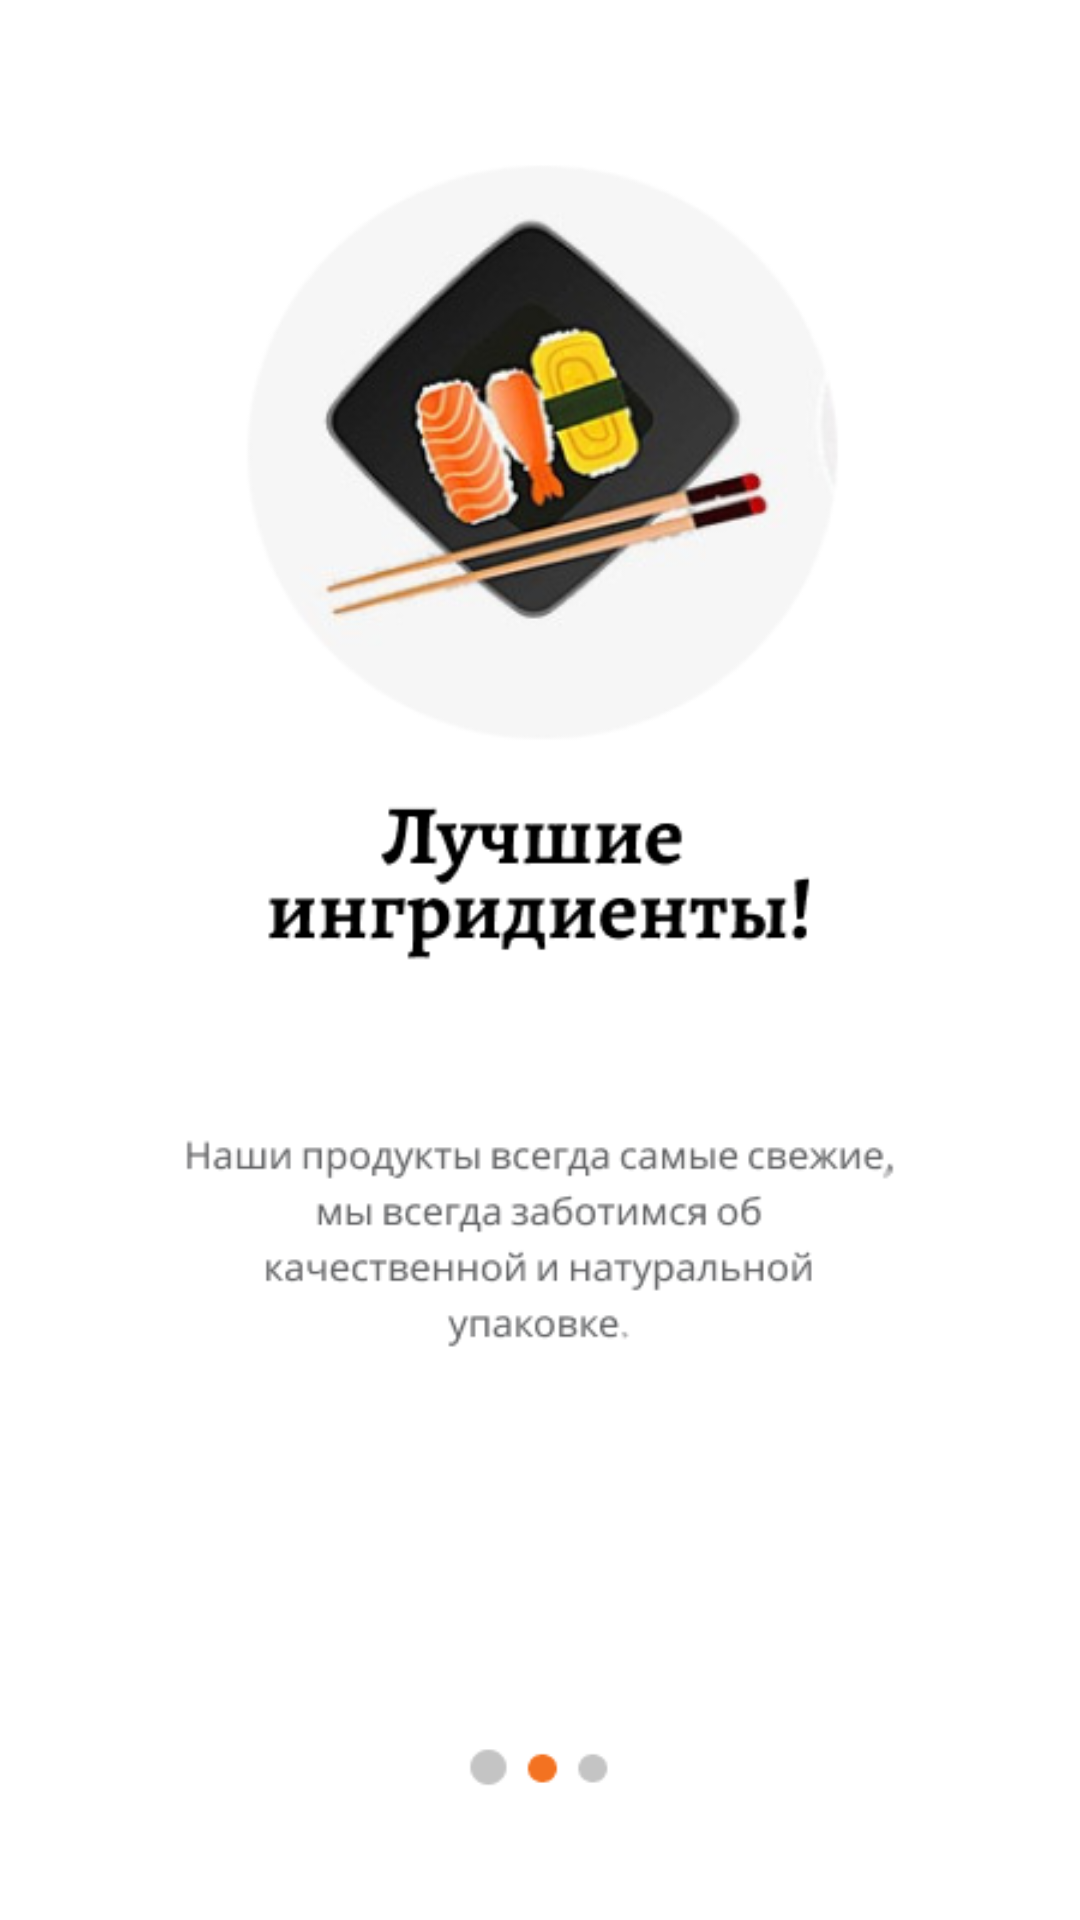

Reconstruct the res/layout file that produces this screen, plus the resources it refers to.
<!-- AndroidManifest.xml: application theme Theme.Sushkof -->
<!-- res/layout/activity_onboardin2.xml -->
<?xml version="1.0" encoding="utf-8"?>
<androidx.constraintlayout.widget.ConstraintLayout xmlns:android="http://schemas.android.com/apk/res/android"
    xmlns:app="http://schemas.android.com/apk/res-auto"
    xmlns:tools="http://schemas.android.com/tools"
    android:layout_width="match_parent"
    android:layout_height="match_parent"
    android:background="@drawable/onboardin2"
    tools:context=".onboardin2">

    <Button
        android:id="@+id/btnNxt2"
        android:layout_width="128dp"
        android:layout_height="48dp"
        android:layout_marginStart="141dp"
        android:layout_marginTop="584dp"
        android:layout_marginEnd="141dp"
        android:layout_marginBottom="100dp"
        android:background="@drawable/rad"
        android:onClick="Next2"
        android:text="Дальше"
        android:textAppearance="@style/TextAppearance.AppCompat.Large"
        android:textColor="@color/white"
        android:textSize="16sp"
        app:layout_constraintBottom_toBottomOf="parent"
        app:layout_constraintEnd_toEndOf="parent"
        app:layout_constraintStart_toStartOf="parent"
        app:layout_constraintTop_toTopOf="parent" />
</androidx.constraintlayout.widget.ConstraintLayout>
<!-- resources referenced by this layout -->
<resources>
  <color name="white">#FFFFFFFF</color>
  <!-- drawable onboardin2: png bitmap (drawable-v24, 69568 bytes) -->
  <!-- drawable rad (drawable) -->
  <?xml version="1.0" encoding="utf-8"?>
  <shape xmlns:android="http://schemas.android.com/apk/res/android">
      <stroke android:color="@color/orange" android:width="1dp"/>
      <corners android:radius="25dp"/>
      <solid android:color="@color/orange"/>
  </shape>
  <style name="Theme.Sushkof" parent="Theme.MaterialComponents.DayNight.DarkActionBar">
          
          <item name="colorPrimary">@color/purple_200</item>
          <item name="colorPrimaryVariant">@color/purple_700</item>
          <item name="colorOnPrimary">@color/black</item>
          
          <item name="colorSecondary">@color/teal_200</item>
          <item name="colorSecondaryVariant">@color/teal_200</item>
          <item name="colorOnSecondary">@color/black</item>
          
          <item name="android:statusBarColor" tools:targetApi="l">?attr/colorPrimaryVariant</item>
          
      </style>
  <color name="orange">#F37221</color>
  <color name="purple_200">#FFBB86FC</color>
  <color name="purple_700">#FF3700B3</color>
  <color name="black">#FF000000</color>
  <color name="teal_200">#FF03DAC5</color>
</resources>
